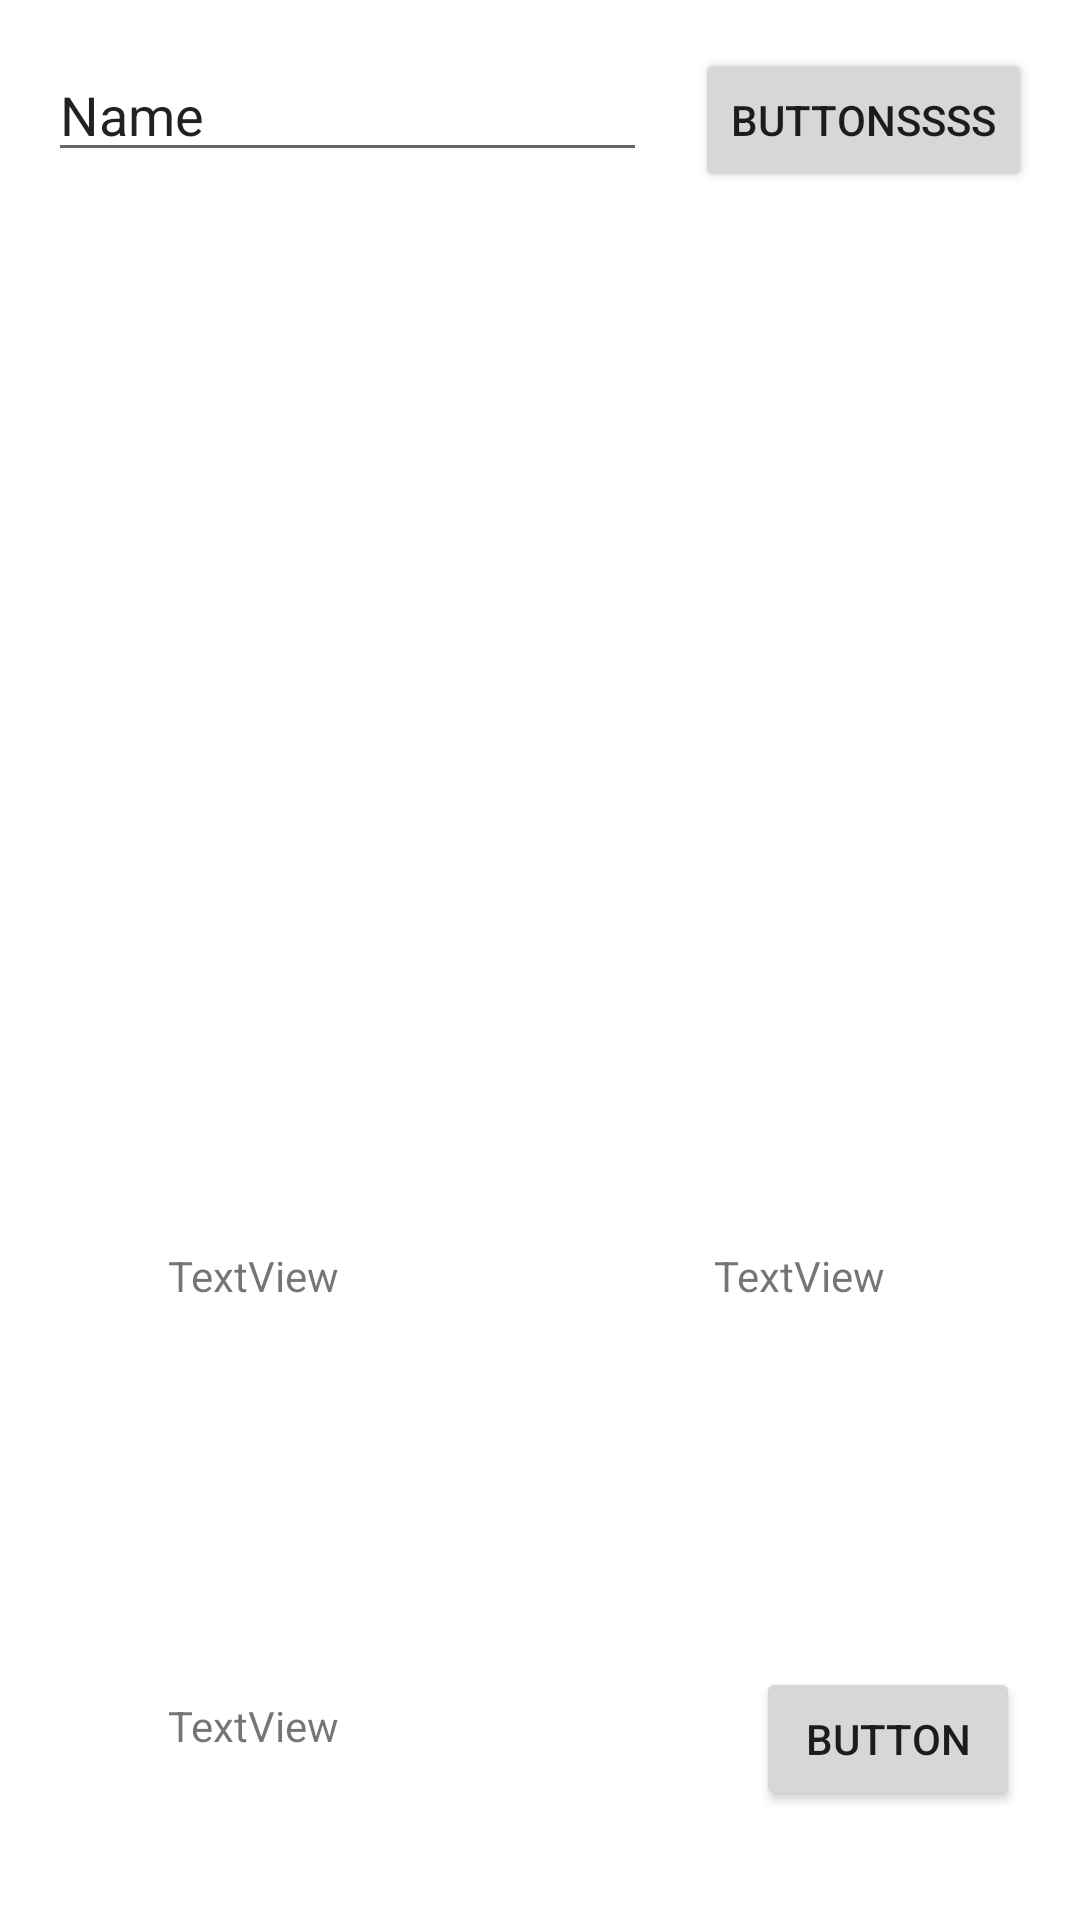

Layout XML and referenced resources for this Android screen:
<!-- AndroidManifest.xml: application theme Theme.RegoHD -->
<!-- res/layout/first_layout.xml -->
<?xml version="1.0" encoding="utf-8"?>
<androidx.constraintlayout.widget.ConstraintLayout xmlns:android="http://schemas.android.com/apk/res/android"
    xmlns:app="http://schemas.android.com/apk/res-auto"
    xmlns:tools="http://schemas.android.com/tools"
    android:layout_width="match_parent"
    android:layout_height="match_parent">

    <EditText
        android:id="@+id/editTextTextPersonName"
        android:layout_width="0dp"
        android:layout_height="wrap_content"
        android:layout_marginStart="16dp"
        android:layout_marginTop="16dp"
        android:ems="10"
        android:inputType="textPersonName"
        android:text="Name"
        app:layout_constraintEnd_toStartOf="@+id/button"
        app:layout_constraintHorizontal_bias="0.5"
        app:layout_constraintStart_toStartOf="parent"
        app:layout_constraintTop_toTopOf="parent" />

    <Button
        android:id="@+id/button"
        android:layout_width="wrap_content"
        android:layout_height="wrap_content"
        android:layout_marginStart="16dp"
        android:layout_marginEnd="16dp"
        android:text="Buttonssss"
        app:layout_constraintBaseline_toBaselineOf="@+id/editTextTextPersonName"
        app:layout_constraintEnd_toEndOf="parent"
        app:layout_constraintHorizontal_bias="0.5"
        app:layout_constraintStart_toEndOf="@+id/editTextTextPersonName" />

    <ImageView
        android:id="@+id/imageView"
        android:layout_width="0dp"
        android:layout_height="220dp"
        android:layout_marginStart="16dp"
        android:layout_marginTop="16dp"
        android:layout_marginEnd="16dp"
        app:layout_constraintEnd_toEndOf="parent"
        app:layout_constraintHorizontal_bias="0.0"
        app:layout_constraintStart_toStartOf="parent"
        app:layout_constraintTop_toBottomOf="@+id/editTextTextPersonName"
        tools:src="@drawable/card" />

    <TextView
        android:id="@+id/textView3"
        android:layout_width="wrap_content"
        android:layout_height="wrap_content"
        android:layout_marginStart="56dp"
        android:layout_marginTop="67dp"
        android:text="TextView"
        app:layout_constraintBottom_toTopOf="@+id/textView5"
        app:layout_constraintStart_toStartOf="parent"
        app:layout_constraintTop_toBottomOf="@+id/imageView" />

    <TextView
        android:id="@+id/textView4"
        android:layout_width="wrap_content"
        android:layout_height="wrap_content"
        android:layout_marginStart="60dp"
        android:text="TextView"
        app:layout_constraintBaseline_toBaselineOf="@+id/textView3"
        app:layout_constraintEnd_toEndOf="parent"
        app:layout_constraintHorizontal_bias="0.5"
        app:layout_constraintStart_toEndOf="@+id/textView3" />

    <TextView
        android:id="@+id/textView5"
        android:layout_width="wrap_content"
        android:layout_height="wrap_content"
        android:layout_marginTop="76dp"
        android:text="TextView"
        app:layout_constraintBottom_toBottomOf="parent"
        app:layout_constraintStart_toStartOf="@+id/textView3"
        app:layout_constraintTop_toBottomOf="@+id/textView3" />

    <Button
        android:id="@+id/button3"
        android:layout_width="wrap_content"
        android:layout_height="wrap_content"
        android:layout_marginStart="196dp"
        android:layout_marginTop="140dp"
        android:text="Button"
        app:layout_constraintStart_toStartOf="@+id/textView3"
        app:layout_constraintTop_toTopOf="@+id/textView4" />
</androidx.constraintlayout.widget.ConstraintLayout>
<!-- resources referenced by this layout -->
<resources>
  <!-- drawable card: png bitmap (drawable-v24, 226031 bytes) -->
  <style name="Theme.RegoHD" parent="Theme.MaterialComponents.DayNight.DarkActionBar">
          
          <item name="colorPrimary">#018DEE</item>
          <item name="colorPrimaryVariant">#4B7D9F</item>
          <item name="colorOnPrimary">@color/white</item>
          
          <item name="colorSecondary">@color/teal_200</item>
          <item name="colorSecondaryVariant">@color/teal_700</item>
          <item name="colorOnSecondary">@color/black</item>
          
          <item name="android:statusBarColor" tools:targetApi="l">?attr/colorPrimaryVariant</item>
          
      </style>
  <!-- not gathered from this repository: default colours our renderer supplied (Android Studio template values) -->
  <color name="teal_200">#FF03DAC5</color>
  <color name="teal_700">#FF018786</color>
  <color name="black">#FF000000</color>
  <color name="white">#FFFFFFFF</color>
</resources>
